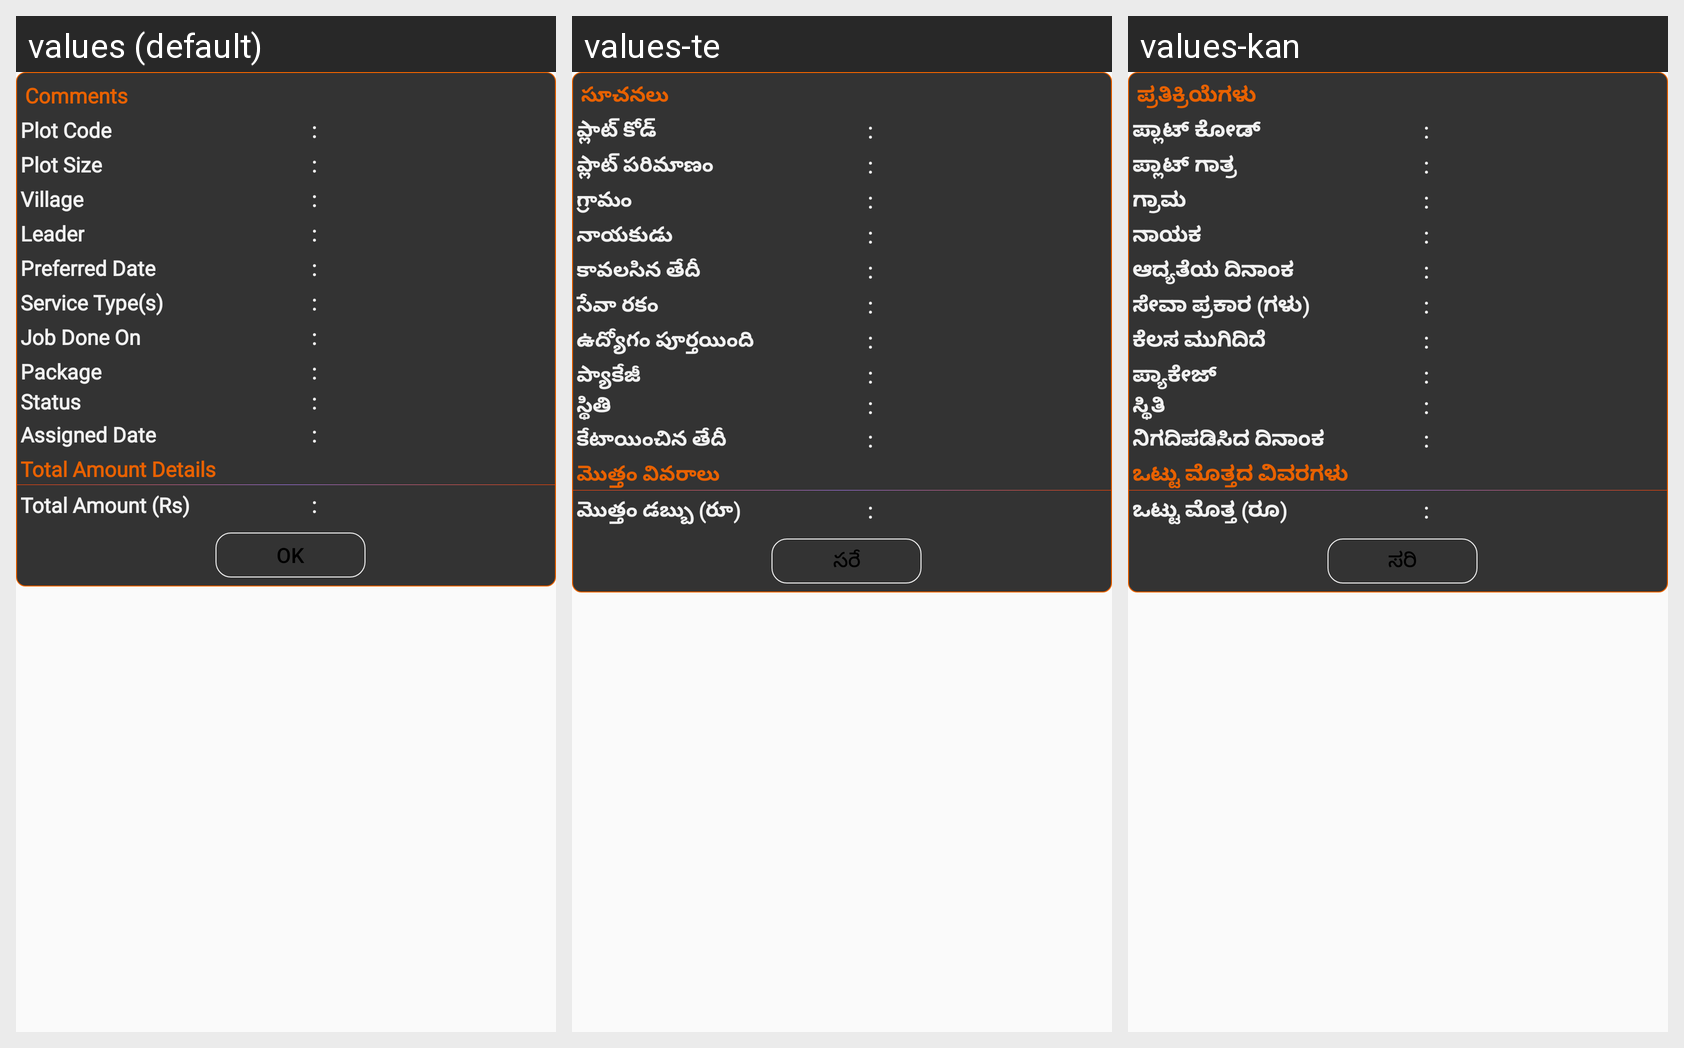

For this localized Android screen grid, give each drawn string resource with its value in every locale shown.
Android screen res/layout/dialog_ditails.xml rendered under 3 locales, left to right: values (default), values-te, values-kan. Device: Nexus 5 (rendered at 1080×1920; each locale shown at half size, 540×960, under a caption strip naming it); theme AppTheme.
Strings drawn on this screen, with the default value and each locale's value (text and hints the layout hard-codes, and strings that could not be matched under every locale, appear in the picture but are not listed):

ok
  values: OK
  values-te: సరే
  values-kan: ಸರಿ

comments
  values: Comments
  values-te: సూచనలు
  values-kan: ಪ್ರತಿಕ್ರಿಯೆಗಳು

plot_code
  values: Plot Code
  values-te: ప్లాట్ కోడ్
  values-kan: ಪ್ಲಾಟ್ ಕೋಡ್

plot_size
  values: Plot Size
  values-te: ప్లాట్ పరిమాణం
  values-kan: ಪ್ಲಾಟ್ ಗಾತ್ರ

status
  values: Status
  values-te: స్థితి
  values-kan: ಸ್ಥಿತಿ

village
  values: Village
  values-te: గ్రామం
  values-kan: ಗ್ರಾಮ

labour_leader
  values: Leader
  values-te: నాయకుడు
  values-kan: ನಾಯಕ

starttDate
  values: Preferred Date
  values-te: కావలసిన తేదీ
  values-kan: ಆದ್ಯತೆಯ ದಿನಾಂಕ

serviceType
  values: Service Type(s)
  values-te: సేవా రకం
  values-kan: ಸೇವಾ ಪ್ರಕಾರ (ಗಳು)

job_done
  values: Job Done On
  values-te: ఉద్యోగం పూర్తయింది
  values-kan: ಕೆಲಸ ಮುಗಿದಿದೆ

labour_duration
  values: Package
  values-te: ప్యాకేజీ
  values-kan: ಪ್ಯಾಕೇಜ್

assign_date
  values: Assigned Date
  values-te: కేటాయించిన తేదీ
  values-kan: ನಿಗದಿಪಡಿಸಿದ ದಿನಾಂಕ

payment_details
  values: Total Amount Details
  values-te: మొత్తం వివరాలు
  values-kan: ಒಟ್ಟು ಮೊತ್ತದ ವಿವರಗಳು

total_amt
  values: Total Amount (Rs)
  values-te: మొత్తం డబ్బు (రూ)
  values-kan: ಒಟ್ಟು ಮೊತ್ತ (ರೂ)
